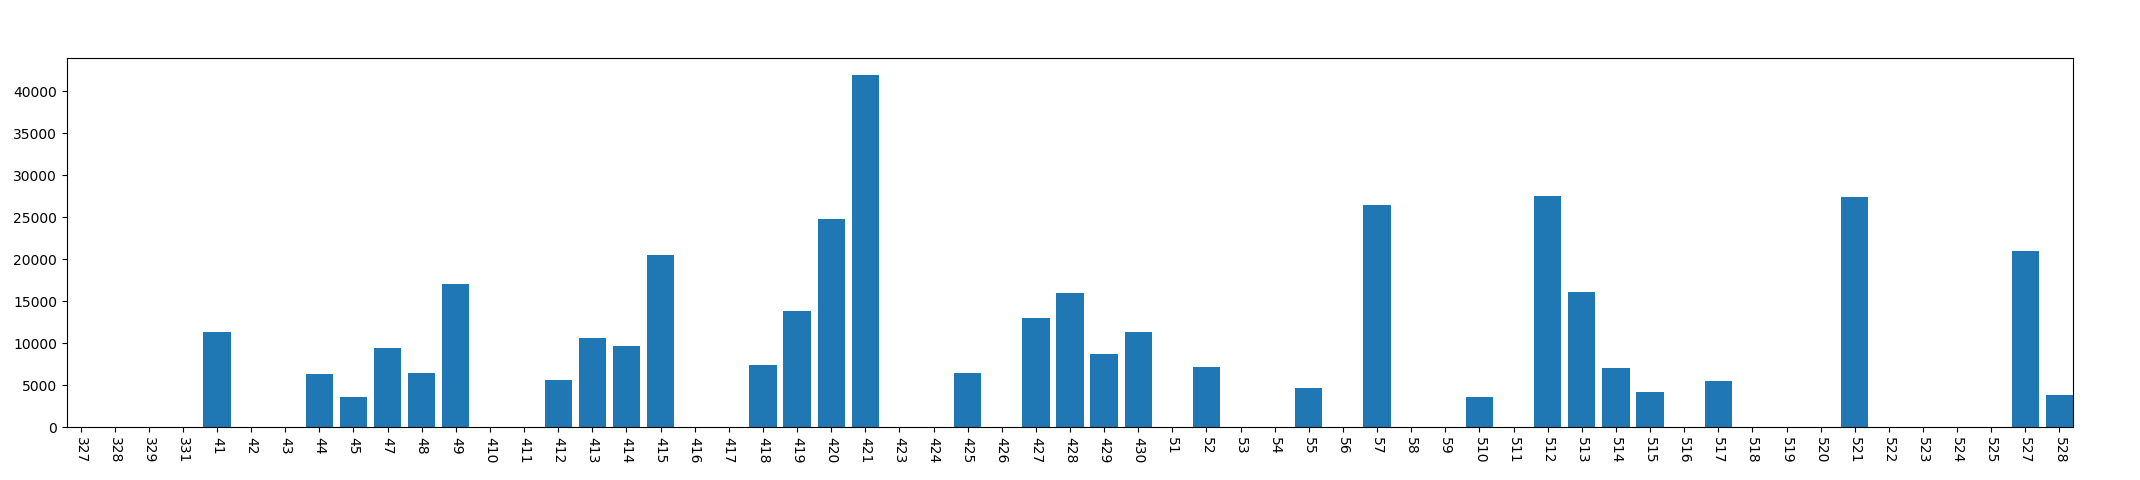

Values plotted in this chart, from the file beside it:
, year, mon, day, phonecharge_time
0, 2013, 3, 27, 0
1, 2013, 3, 28, 0
2, 2013, 3, 29, 0
3, 2013, 3, 31, 0
4, 2013, 4, 1, 11361
5, 2013, 4, 2, 0
6, 2013, 4, 3, 0
7, 2013, 4, 4, 6330
8, 2013, 4, 5, 3619
9, 2013, 4, 7, 9463
10, 2013, 4, 8, 6479
11, 2013, 4, 9, 17113
12, 2013, 4, 10, 0
13, 2013, 4, 11, 0
14, 2013, 4, 12, 5572
15, 2013, 4, 13, 10584
16, 2013, 4, 14, 9629
17, 2013, 4, 15, 20475
18, 2013, 4, 16, 0
19, 2013, 4, 17, 0
20, 2013, 4, 18, 7419
21, 2013, 4, 19, 13830
22, 2013, 4, 20, 24768
23, 2013, 4, 21, 41920
24, 2013, 4, 23, 0
25, 2013, 4, 24, 0
26, 2013, 4, 25, 6443
27, 2013, 4, 26, 0
28, 2013, 4, 27, 13057
29, 2013, 4, 28, 15972
30, 2013, 4, 29, 8741
31, 2013, 4, 30, 11280
32, 2013, 5, 1, 0
33, 2013, 5, 2, 7220
34, 2013, 5, 3, 0
35, 2013, 5, 4, 0
36, 2013, 5, 5, 4653
37, 2013, 5, 6, 0
38, 2013, 5, 7, 26504
39, 2013, 5, 8, 0
40, 2013, 5, 9, 0
41, 2013, 5, 10, 3615
42, 2013, 5, 11, 0
43, 2013, 5, 12, 27510
44, 2013, 5, 13, 16093
45, 2013, 5, 14, 7055
46, 2013, 5, 15, 4227
47, 2013, 5, 16, 0
48, 2013, 5, 17, 5491
49, 2013, 5, 18, 0
50, 2013, 5, 19, 0
51, 2013, 5, 20, 0
52, 2013, 5, 21, 27436
53, 2013, 5, 22, 0
54, 2013, 5, 23, 0
55, 2013, 5, 24, 0
56, 2013, 5, 25, 0
57, 2013, 5, 27, 20965
58, 2013, 5, 28, 3890
